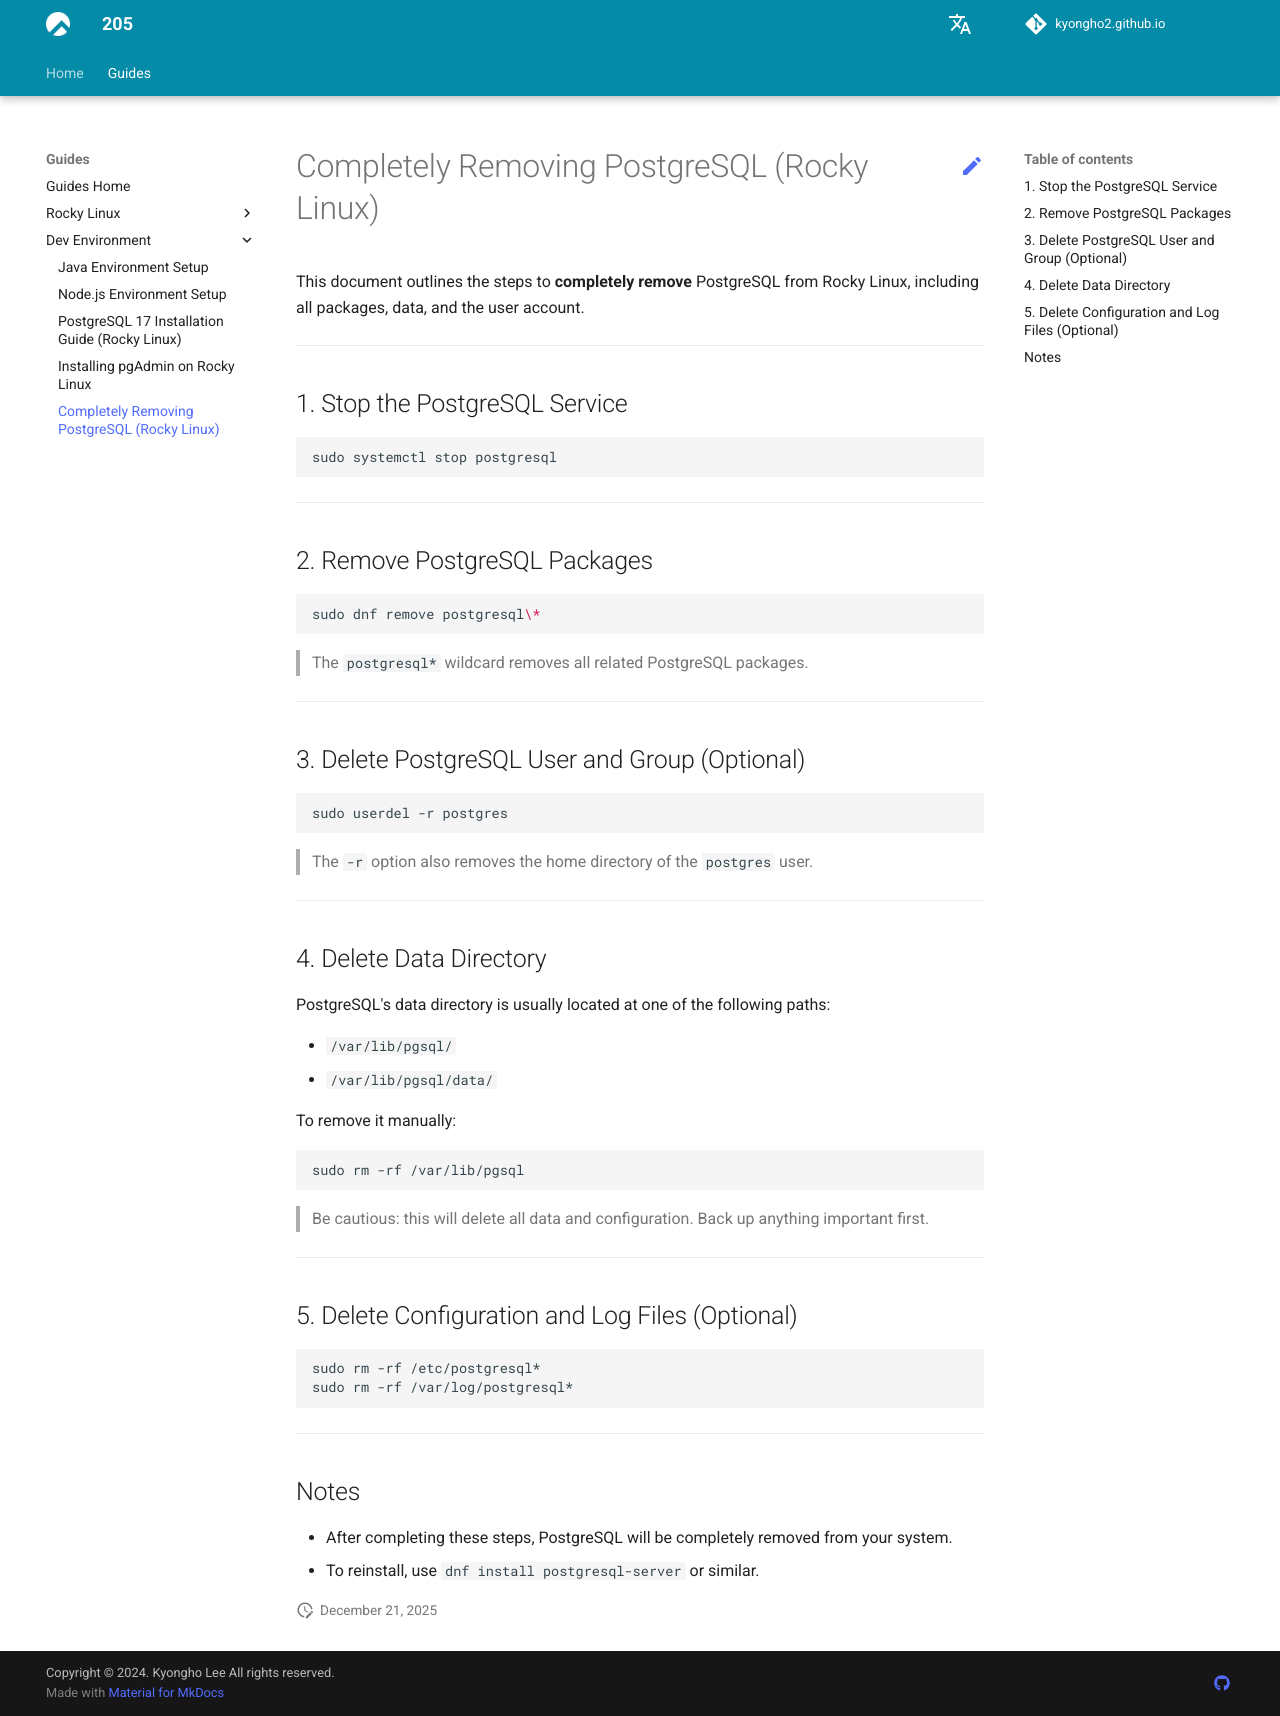

repository: kyongho2/kyongho2.github.io · page: guides/dev-env/postgresql-remove/index.html · generator: mkdocs

# Completely Removing PostgreSQL (Rocky Linux)

This document outlines the steps to **completely remove** PostgreSQL from Rocky Linux, including all packages, data, and the user account.

---

## 1. Stop the PostgreSQL Service

```bash
sudo systemctl stop postgresql
```

---

## 2. Remove PostgreSQL Packages

```bash
sudo dnf remove postgresql\*
```

> The `postgresql*` wildcard removes all related PostgreSQL packages.

---

## 3. Delete PostgreSQL User and Group (Optional)

```bash
sudo userdel -r postgres
```

> The `-r` option also removes the home directory of the `postgres` user.

---

## 4. Delete Data Directory

PostgreSQL's data directory is usually located at one of the following paths:

- `/var/lib/pgsql/`
- `/var/lib/pgsql/data/`

To remove it manually:

```bash
sudo rm -rf /var/lib/pgsql
```

> Be cautious: this will delete all data and configuration. Back up anything important first.

---

## 5. Delete Configuration and Log Files (Optional)

```bash
sudo rm -rf /etc/postgresql*
sudo rm -rf /var/log/postgresql*
```

---

## Notes

- After completing these steps, PostgreSQL will be completely removed from your system.
- To reinstall, use `dnf install postgresql-server` or similar.
